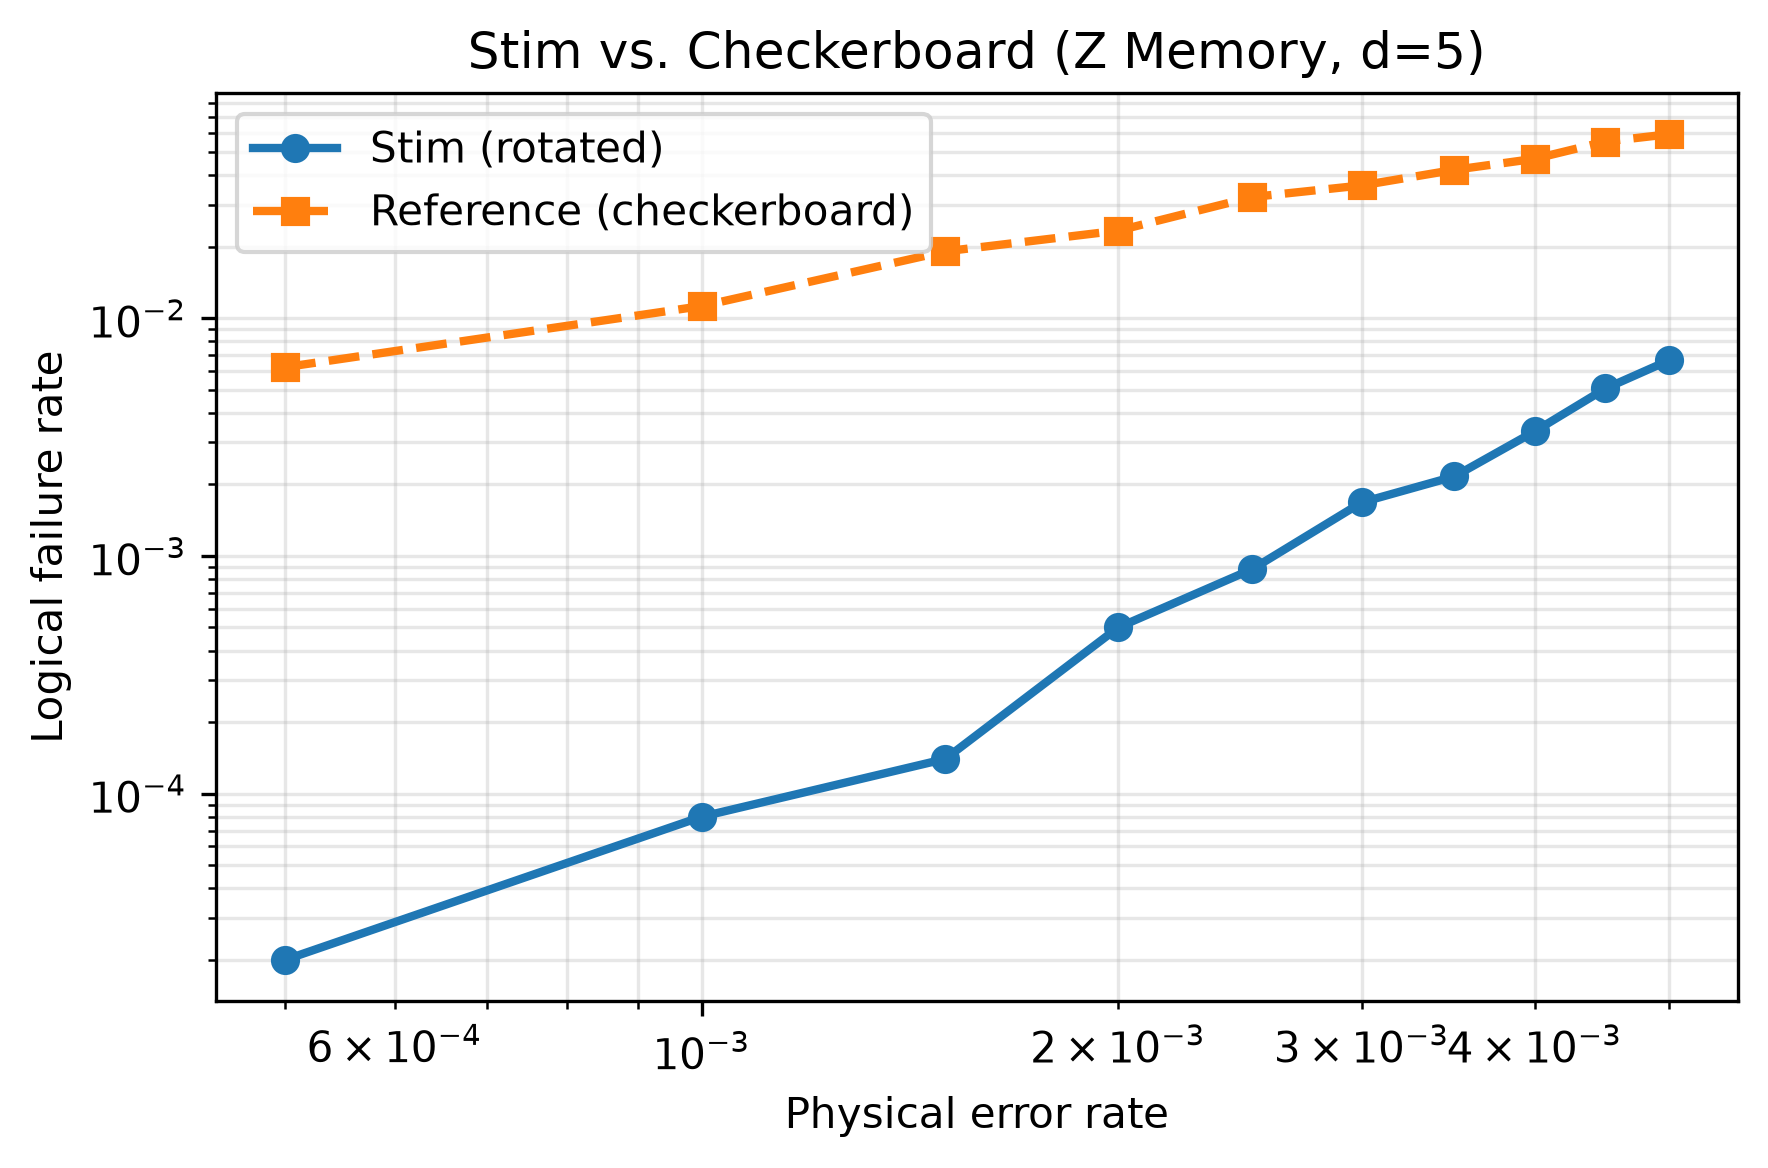

The table this chart was drawn from, first rows:
backend, distance, physical_error_rate, logical_error_rate
stim_rotated, 5, 0.0005, 2e-05
stim_rotated, 5, 0.001, 8e-05
stim_rotated, 5, 0.0015, 0.00014
stim_rotated, 5, 0.002, 0.0005
stim_rotated, 5, 0.0025, 0.00088
stim_rotated, 5, 0.003, 0.00168
stim_rotated, 5, 0.0035, 0.00216
stim_rotated, 5, 0.004, 0.00334
stim_rotated, 5, 0.0045, 0.00506
stim_rotated, 5, 0.005, 0.00664
checkerboard, 5, 0.0005, 0.00622
checkerboard, 5, 0.001, 0.01124
checkerboard, 5, 0.0015, 0.0191
checkerboard, 5, 0.002, 0.02334
checkerboard, 5, 0.0025, 0.03232
checkerboard, 5, 0.003, 0.03616
checkerboard, 5, 0.0035, 0.04206
checkerboard, 5, 0.004, 0.0468
checkerboard, 5, 0.0045, 0.05532
checkerboard, 5, 0.005, 0.05934
